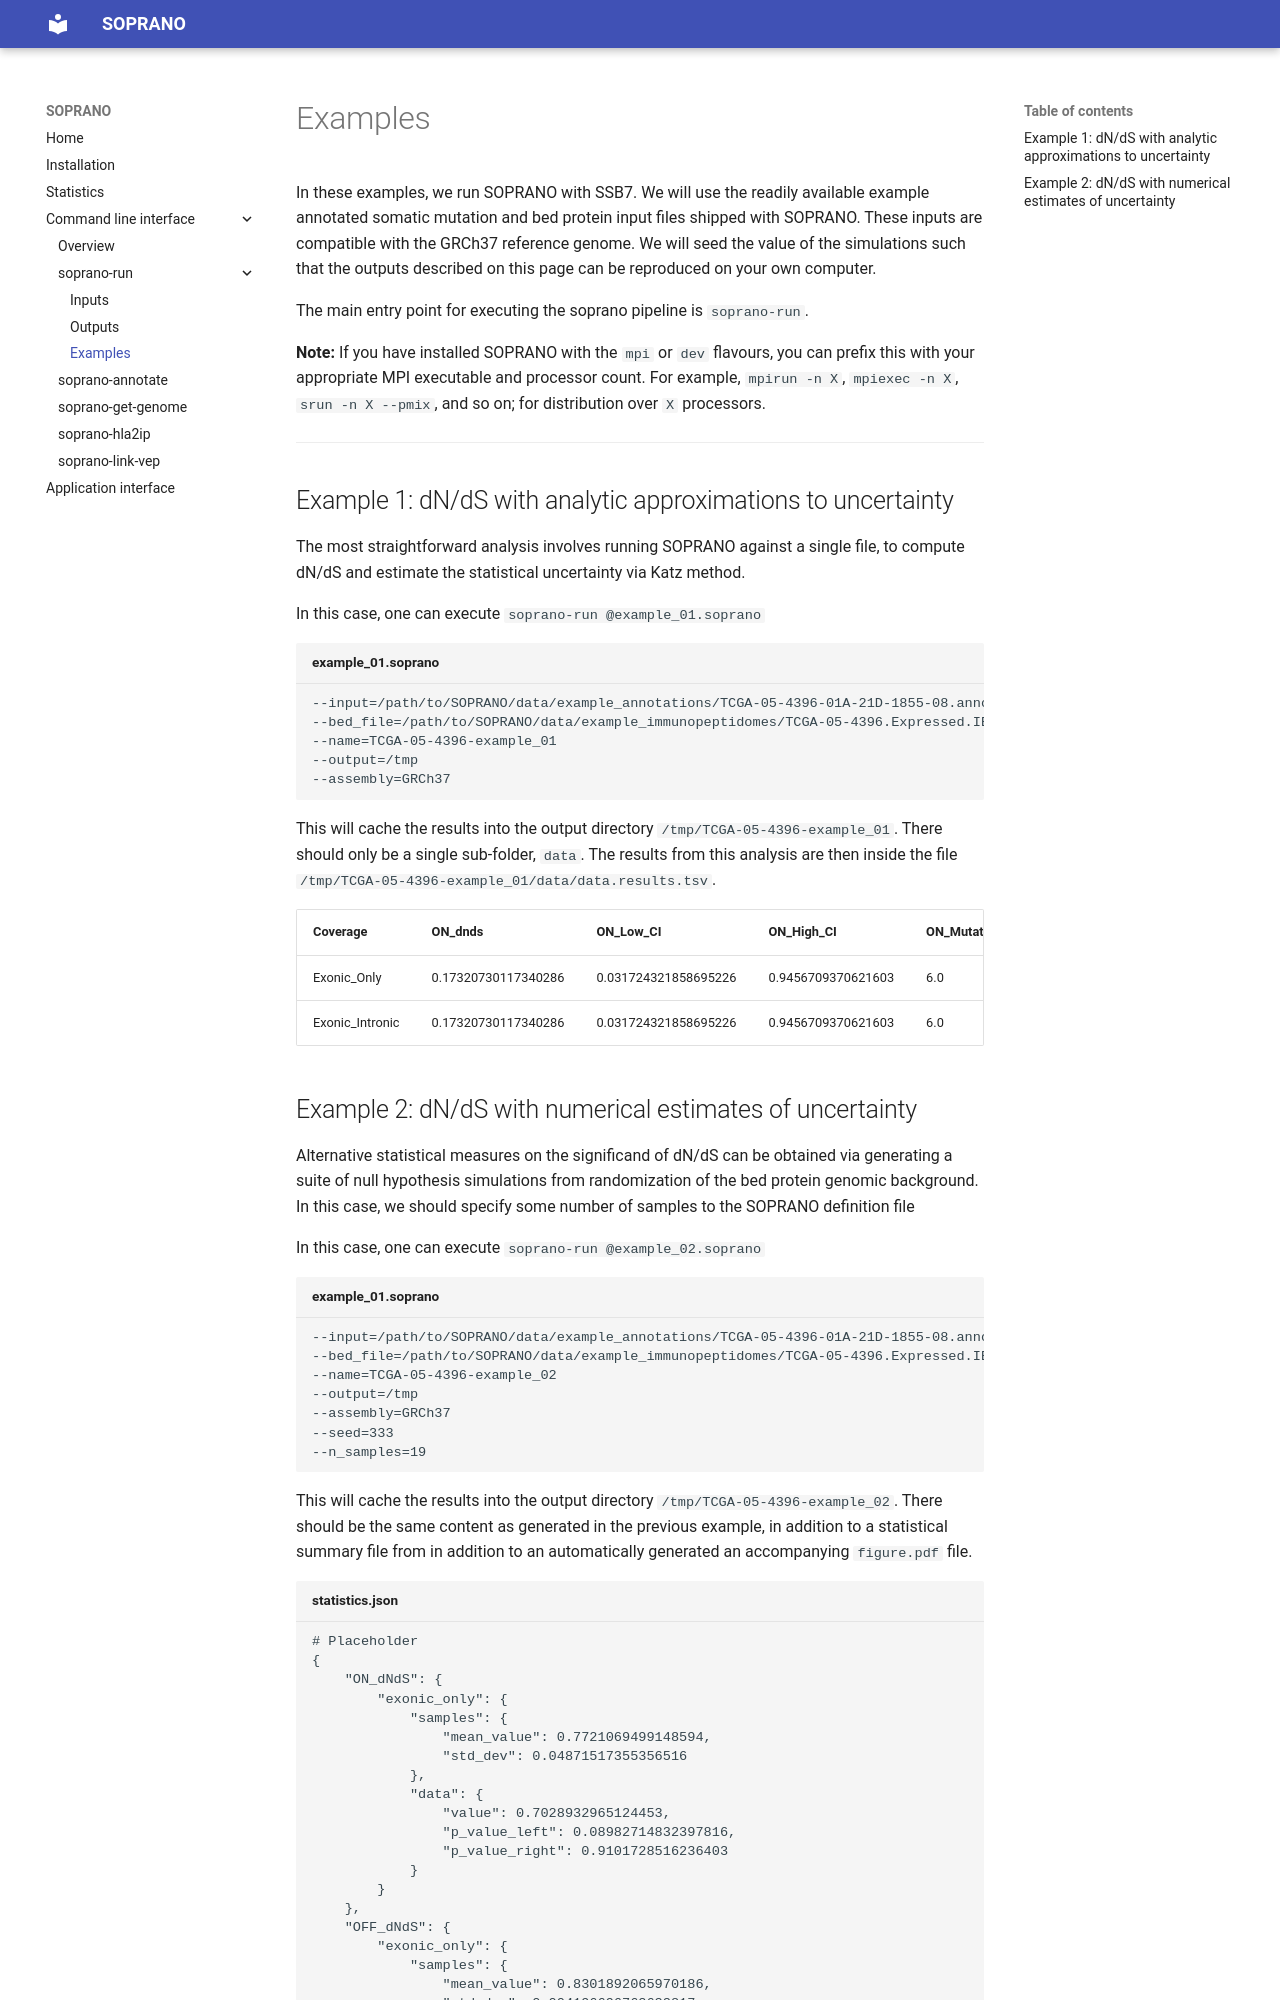

repository: instituteofcancerresearch/SOPRANO · page: cli/soprano-run/examples/index.html · generator: mkdocs

# Examples

In these examples, we run SOPRANO with SSB7. We will use the readily available
example annotated somatic mutation and bed protein input files shipped with
SOPRANO. These inputs are compatible with the GRCh37 reference genome. We will
seed the value of the simulations such that the outputs described on this page
can be reproduced on your own computer.

The main entry point for executing the soprano pipeline is `soprano-run`.

**Note:** If you have installed SOPRANO with the `mpi` or `dev` flavours, you
can prefix this with your appropriate MPI executable and processor count. For
example, `mpirun -n X`, `mpiexec -n X`, `srun -n X --pmix`, and so on; for
distribution over `X` processors.

***

## Example 1: dN/dS with analytic approximations to uncertainty

The most straightforward analysis involves running SOPRANO against a single
file, to compute dN/dS and estimate the statistical uncertainty via Katz
method.

In this case, one can execute `soprano-run @example_01.soprano`

```text title="example_01.soprano"
--input=/path/to/SOPRANO/data/example_annotations/TCGA-05-4396-01A-21D-1855-08.annotated
--bed_file=/path/to/SOPRANO/data/example_immunopeptidomes/TCGA-05-4396.Expressed.IEDBpeps.SB.epitope.bed
--name=TCGA-05-4396-example_01
--output=/tmp
--assembly=GRCh37
```

This will cache the results into the output directory
`/tmp/TCGA-05-4396-example_01`. There should only be a single sub-folder,
`data`. The results from this analysis are then inside the file
`/tmp/TCGA-05-4396-example_01/data/data.results.tsv`.

| Coverage        | ON_dnds             | ON_Low_CI            | ON_High_CI         | ON_Mutations | OFF_dNdS          | OFF_Low_CI          | OFF_High_CI        | OFF_Mutations | Pvalue              | ON_na | ON_NA     | ON_ns | ON_NS    | OFF_na | OFF_NA     | OFF_ns | OFF_NS    |
|-----------------|---------------------|----------------------|--------------------|--------------|-------------------|---------------------|--------------------|---------------|---------------------|-------|-----------|-------|----------|--------|------------|--------|-----------|
| Exonic_Only     | 0.17320730117340286 | 0.031724321858695226 | 0.9456709370621603 | 6.0          | 0.866868735958057 | 0.49699058713838856 | 1.5120234161945458 | 63.0          | 0.34485641679719375 | 2.0   | 1027780.0 | 4.0   | 356038.0 | 46.0   | 10627300.0 | 17.0   | 3404610.0 |
| Exonic_Intronic | 0.17320730117340286 | 0.031724321858695226 | 0.9456709370621603 | 6.0          | 0.866868735958057 | 0.49699058713838856 | 1.5120234161945458 | 63.0          | 0.34485641679719375 | 2.0   | 1027780.0 | 4.0   | 356038.0 | 46.0   | 10627300.0 | 17.0   | 3404610.0 |
